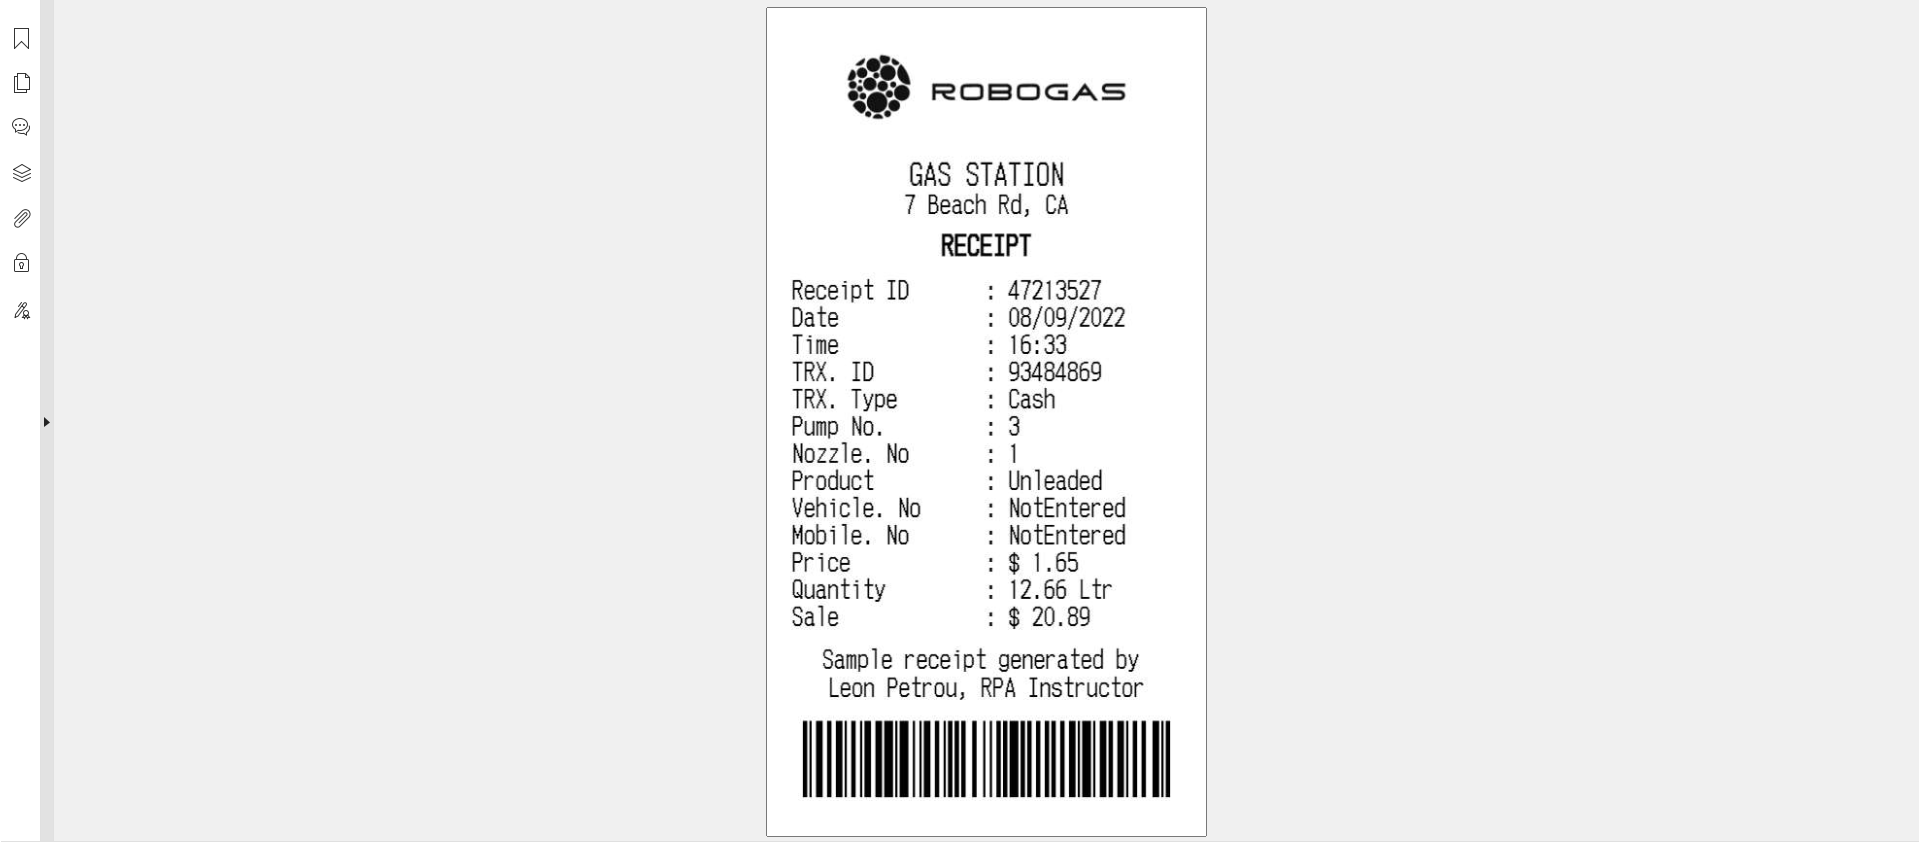
Task: Using OCR to get data from scans
Workflow: Main

Step 1 [try]: Use Application: foxitpdfreader.exe on the element in window 'receipt-petrol*' (foxitpdfreader.exe)
